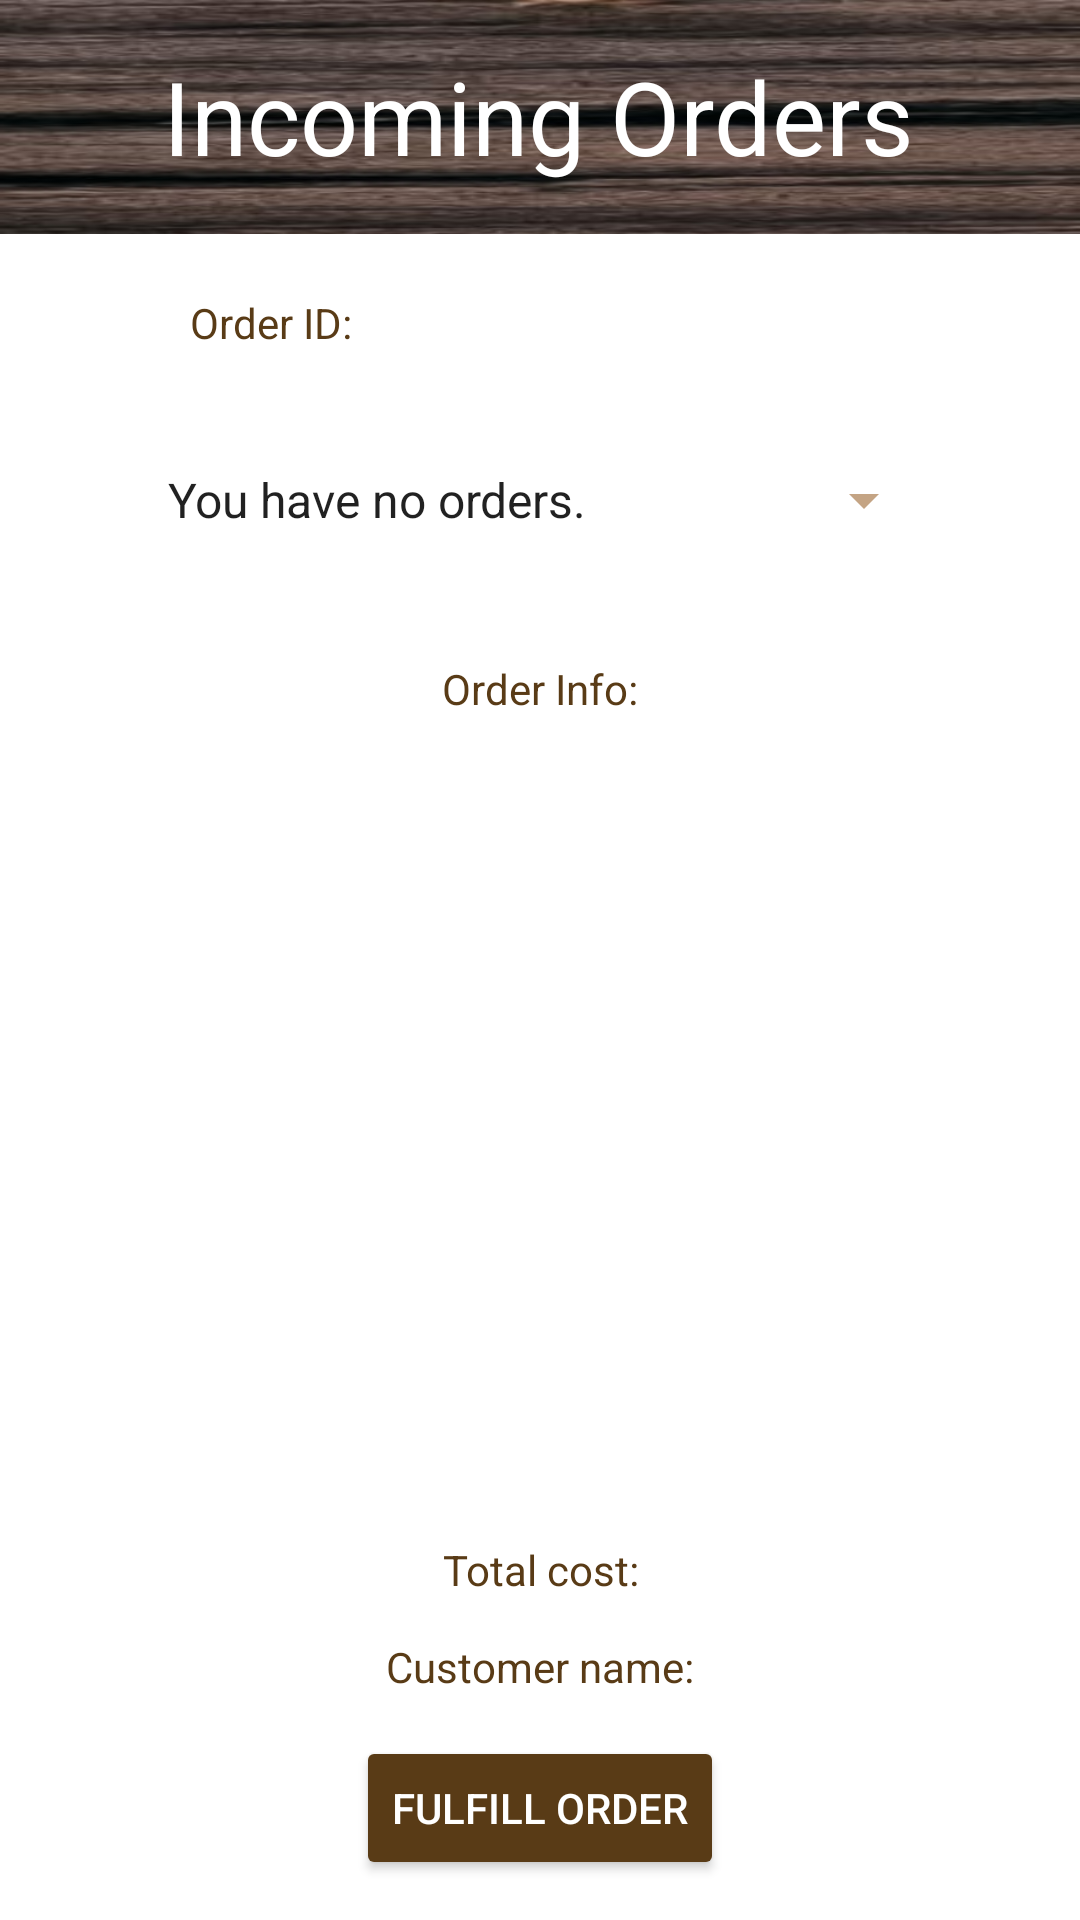

Write the Android layout XML for this screen, with the resource values it uses.
<!-- AndroidManifest.xml: application theme Theme.CSCB07Project -->
<!-- res/layout/activity_store_owner_view_incoming.xml -->
<?xml version="1.0" encoding="utf-8"?>
<androidx.constraintlayout.widget.ConstraintLayout xmlns:android="http://schemas.android.com/apk/res/android"
    xmlns:app="http://schemas.android.com/apk/res-auto"
    xmlns:tools="http://schemas.android.com/tools"
    android:layout_width="match_parent"
    android:layout_height="match_parent"
    tools:context=".StoreOwnerViewIncomingActivity"
    android:background="@drawable/appbg3">

    <Spinner
        android:id="@+id/incomingOrderSpinner"
        android:layout_width="264dp"
        android:layout_height="wrap_content"
        android:layout_marginTop="12dp"
        android:backgroundTint="#C4A484"
        android:entries="@array/defaultOrderSpinnerValues"
        android:minHeight="48dp"
        app:layout_constraintBottom_toTopOf="@+id/incomingOrderInfo"
        app:layout_constraintEnd_toEndOf="parent"
        app:layout_constraintHorizontal_bias="0.5"
        app:layout_constraintStart_toStartOf="parent"
        app:layout_constraintTop_toBottomOf="@+id/incomingOrderIdText" />

    <TextView
        android:id="@+id/incomingOrderInfo"
        android:layout_width="wrap_content"
        android:layout_height="264dp"
        android:layout_marginTop="16dp"
        android:scrollbarThumbVertical="@color/black"
        android:scrollbarTrackHorizontal="@color/white"
        android:scrollbars="vertical"
        android:text="@string/incomingOrderInfo"
        android:textAlignment="viewStart"
        android:textColor="#593B16"
        app:layout_constraintBottom_toTopOf="@+id/incomingTotalCost"
        app:layout_constraintEnd_toEndOf="parent"
        app:layout_constraintHorizontal_bias="0.5"
        app:layout_constraintStart_toStartOf="parent"
        app:layout_constraintTop_toBottomOf="@+id/incomingOrderSpinner" />

    <Button
        android:id="@+id/markFulfilledButton"
        android:layout_width="wrap_content"
        android:layout_height="wrap_content"
        android:backgroundTint="#593B16"
        android:onClick="markCompleted"
        android:text="@string/markFulfilledButton"
        android:textColor="#FFFFFF"
        app:layout_constraintBottom_toBottomOf="parent"
        app:layout_constraintEnd_toEndOf="parent"
        app:layout_constraintHorizontal_bias="0.5"
        app:layout_constraintStart_toStartOf="parent"
        app:layout_constraintTop_toBottomOf="@+id/customerNameText" />

    <TextView
        android:id="@+id/customerNameText"
        android:layout_width="wrap_content"
        android:layout_height="wrap_content"
        android:text="@string/customerNameText"
        android:textColor="#593B16"
        app:layout_constraintBottom_toTopOf="@+id/markFulfilledButton"
        app:layout_constraintEnd_toEndOf="parent"
        app:layout_constraintHorizontal_bias="0.5"
        app:layout_constraintStart_toStartOf="parent"
        app:layout_constraintTop_toBottomOf="@+id/incomingTotalCost" />

    <TextView
        android:id="@+id/incomingOrderIdText"
        android:layout_width="wrap_content"
        android:layout_height="wrap_content"
        android:layout_marginTop="20dp"
        android:text="@string/orderIdText"
        android:textColor="#593B16"
        app:layout_constraintEnd_toEndOf="parent"
        app:layout_constraintHorizontal_bias="0.207"
        app:layout_constraintStart_toStartOf="parent"
        app:layout_constraintTop_toBottomOf="@+id/view7" />

    <TextView
        android:id="@+id/incomingTotalCost"
        android:layout_width="264dp"
        android:layout_height="wrap_content"
        android:layout_marginTop="16dp"
        android:text="@string/totalCostMessage"
        android:textAlignment="center"
        android:textColor="#593B16"
        app:layout_constraintBottom_toTopOf="@+id/customerNameText"
        app:layout_constraintEnd_toEndOf="parent"
        app:layout_constraintHorizontal_bias="0.5"
        app:layout_constraintStart_toStartOf="parent"
        app:layout_constraintTop_toBottomOf="@+id/incomingOrderInfo" />

    <View
        android:id="@+id/view7"
        android:layout_width="wrap_content"
        android:layout_height="78dp"
        android:background="@drawable/btnbg"
        app:layout_constraintBottom_toBottomOf="parent"
        app:layout_constraintEnd_toEndOf="parent"
        app:layout_constraintHorizontal_bias="0.0"
        app:layout_constraintStart_toStartOf="parent"
        app:layout_constraintTop_toTopOf="parent"
        app:layout_constraintVertical_bias="0.0" />

    <TextView
        android:id="@+id/textView11"
        android:layout_width="wrap_content"
        android:layout_height="wrap_content"
        android:layout_marginTop="16dp"
        android:text="@string/incomingText"
        android:textColor="#FFFFFF"
        android:textSize="34sp"
        app:layout_constraintEnd_toEndOf="parent"
        app:layout_constraintHorizontal_bias="0.496"
        app:layout_constraintStart_toStartOf="parent"
        app:layout_constraintTop_toTopOf="@+id/view7" />

</androidx.constraintlayout.widget.ConstraintLayout>
<!-- resources referenced by this layout -->
<resources>
  <string-array name="defaultOrderSpinnerValues">
          <item>You have no orders.</item>
      </string-array>
  <!-- drawable btnbg: jpg bitmap (drawable, 13352 bytes) -->
  <string name="customerNameText">Customer name:</string>
  <string name="incomingOrderInfo">Order Info:</string>
  <string name="incomingText">Incoming Orders</string>
  <string name="markFulfilledButton">FULFILL ORDER</string>
  <string name="orderIdText">Order ID:</string>
  <string name="totalCostMessage">Total cost:</string>
  <style name="Theme.CSCB07Project" parent="Theme.MaterialComponents.DayNight.DarkActionBar">
          
          <item name="colorPrimary">@color/purple_500</item>
          <item name="colorPrimaryVariant">@color/purple_700</item>
          <item name="colorOnPrimary">@color/white</item>
          
          <item name="colorSecondary">@color/teal_200</item>
          <item name="colorSecondaryVariant">@color/teal_700</item>
          <item name="colorOnSecondary">@color/black</item>
          
          <item name="android:statusBarColor" tools:targetApi="l">?attr/colorPrimaryVariant</item>
          
      </style>
  <!-- not gathered from this repository: default colours our renderer supplied (Android Studio template values) -->
  <color name="purple_500">#FF6200EE</color>
  <color name="purple_700">#FF3700B3</color>
  <color name="teal_200">#FF03DAC5</color>
  <color name="teal_700">#FF018786</color>
  <color name="black">#FF000000</color>
  <color name="white">#FFFFFFFF</color>
</resources>
